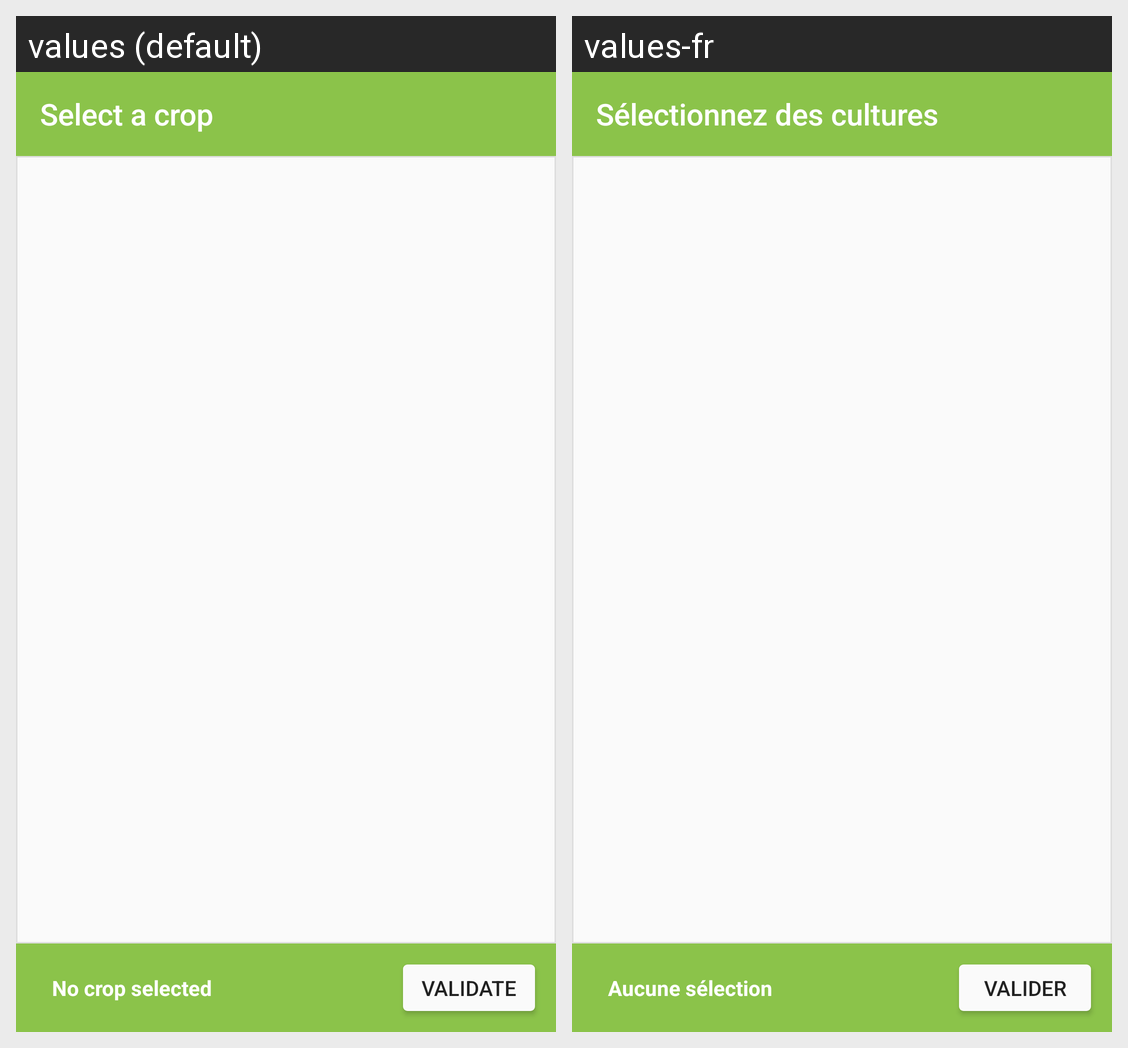

Strings drawn on this Android screen and how each of the app's shown locales translates them:
Android screen res/layout/fragment_select_crop.xml rendered under 2 locales, left to right: values (default), values-fr. Device: Nexus 5 (rendered at 1080×1920; each locale shown at half size, 540×960, under a caption strip naming it); theme AppTheme.
Strings drawn on this screen, with the default value and each locale's value (text and hints the layout hard-codes, and strings that could not be matched under every locale, appear in the picture but are not listed):

selecting_crops
  values: Select a crop
  values-fr: Sélectionnez des cultures

no_crop_selected
  values: No crop selected
  values-fr: Aucune sélection

validate
  values: Validate
  values-fr: Valider
